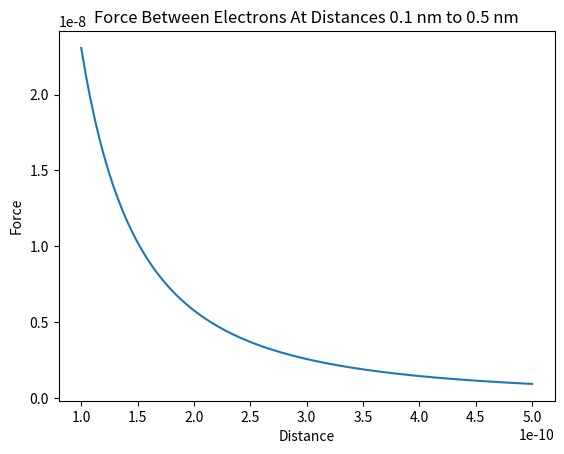

The script that saved this image:
import numpy as np
import matplotlib.pyplot as plt
import scipy.constants as sc

r = np.linspace(0.1e-9, 0.5e-9, 100)
f = sc.e**2/(4 * sc.pi * sc.epsilon_0 * r**2)

plt.title('Force Between Electrons At Distances 0.1 nm to 0.5 nm')
plt.xlabel('Distance')
plt.ylabel('Force')

plt.plot(r,f)
plt.show()
